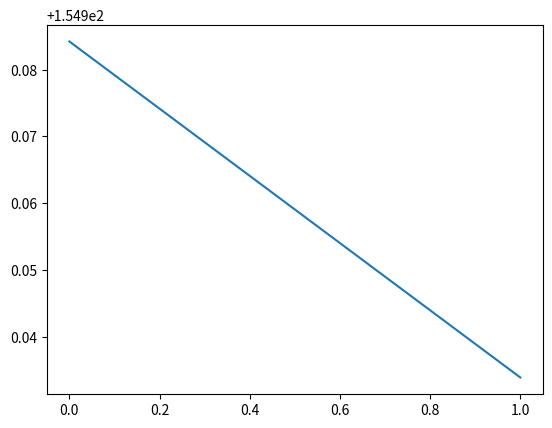

The matplotlib source for this figure:
import numpy as np
import matplotlib.pyplot as plt

numEpocas = 2  #n de epocas
q = 18          #dados de treinamento (usando a tabela 3 do artigo)
eta = 0.01      #taxa de aprendizado
m = 3           #neuronios na camada de entrada
N = 1           #neuronios na camada escondida
L = 2           #neuronios na camada de saída

#Dados de treinamento 
peso1 = np.array([68, 102, 54, 99, 95, 91, 118, 118, 93, 95, 131, 112, 50, 97, 101, 117, 80, 74])
peso2 = np.array([541, 576, 528, 435, 454, 300, 362, 450, 378, 403, 349, 467, 463, 374, 352, 362, 408, 573])
peso3 = np.array([257, 322, 315, 357, 115, 140, 144, 233, 121, 117, 80, 257, 134, 159, 133, 172, 216, 173])

#classificação desejada
d = np.array([[72.9, 84.0], [73.6, 84.8], [73.6, 84.0], [73.7, 84.0], [73.1, 83.5], [73.5, 82.5], [73.6, 85.0], [73.4, 83.5], [73.7, 84.0], [73.3, 84.0], [73.4, 85.0], 
              [74.0, 83.5], [73.2, 83.5], [73.3, 85.0], [73.6, 83.0], [71.7, 82.0], [72.2, 82.0], [72.5, 83.0]])

#inicia aleatoriamente as matrizes de pesos
W1 = np.random.random((N, m+1))
W2 = np.random.random((L, N+1)) #tratamento matricial para evitar loops

#erros
E = np.zeros(q)
Etm = np.zeros(numEpocas) #erro total médio p acompanhar evolucao do treinamento

bias = 1

#entrada
X = np.vstack((peso1, peso2, peso3))

#TREINAMENTO

for i in range(numEpocas):
    for j in range(q):
        
        #bias no vetor de entrada
        Xb = np.hstack((bias, X[:, j])) #bias + peso 1 + peso 2 + peso 3
        
        #saida da camada escondida
        O1 = np.tanh(W1.dot(Xb))
        
        #incluindo o bias; saída da camada escondida eh a entrada da saida:
        O1b = np.insert(O1, 1, bias)
        
        #saída
        Y = np.tanh(W2.dot(O1b))
        
        e = d[j] - Y #valor d - saída da rede 
        
        #erro total, quadratico
        #E[(j)] = (e.transpose().dot(2))/2 
        E[j] = np.dot(np.transpose(e), [2,2])/2
        
        #propagacao do erro 
        #gradiente da camada de saida
        delta2 = np.diag(e).dot((1 - Y*Y))
        vdelta2 = (W2.transpose()).dot(delta2)
        delta1 = np.diag(1 - O1b*O1b).dot(vdelta2)
        
        #atualizacao dos pesos
        W1 = W1 + eta*(np.outer(delta1[1:], Xb))
        W2 = W2 + eta*(np.outer(delta2, O1b))
        
        Etm[i] = E.mean() #media dos erros
        
        
plt.plot(Etm) #plota grafico do erro medio
plt.show()

#TESTE DA REDE        
        
Error_Test = np.zeros(q)

for i in range(q):
    #bias no vetor de entrada, usando os mesmos dados de treinamento para teste
    Xb = np.hstack((bias, X[:, j])) #bias + peso 1 + peso 2 + peso 3 + pesocorporal + cabdominal
        
    #saida da camada escondida
    O1 = np.tanh(W1.dot(Xb))
        
    #incluindo o bias; saída da camada escondida eh a entrada da saida:
    O1b = np.insert(O1, 0, bias)
        
    #neural network output
    Y = np.tanh(W2.dot(O1b))
    
    Error_Test = d[i] - Y

#vetor teste de erro - d; se acertar tudo, o vetor deve aparecer zerado
print(Error_Test)
print(np.round(Error_Test) - d)
